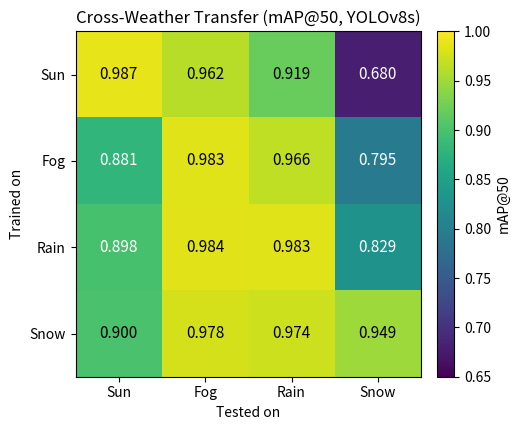

Python code for this plot:
"""Fig. 4 (bottom): YOLOv8s 4x4 cross-weather mAP50 matrix (values from eval_synthetic.py)."""
import numpy as np
import matplotlib.pyplot as plt

weathers = ["Sun", "Fog", "Rain", "Snow"]
M = np.array([
    [0.987, 0.962, 0.919, 0.680],   # train Sun
    [0.881, 0.983, 0.966, 0.795],   # train Fog
    [0.898, 0.984, 0.983, 0.829],   # train Rain
    [0.900, 0.978, 0.974, 0.949],   # train Snow
])
fig, ax = plt.subplots(figsize=(5.2, 4.4))
im = ax.imshow(M, cmap="viridis", vmin=0.65, vmax=1.0)
for i in range(4):
    for j in range(4):
        v = M[i, j]
        ax.text(j, i, f"{v:.3f}", ha="center", va="center",
                color="white" if v < 0.90 else "black", fontsize=11)
ax.set_xticks(range(4)); ax.set_xticklabels(weathers)
ax.set_yticks(range(4)); ax.set_yticklabels(weathers)
ax.set_xlabel("Tested on"); ax.set_ylabel("Trained on")
ax.set_title("Cross-Weather Transfer (mAP@50, YOLOv8s)")
fig.colorbar(im, ax=ax, fraction=0.046, pad=0.04).set_label("mAP@50")
plt.tight_layout()
plt.savefig("fig_asymmetry_y8s.pdf", bbox_inches="tight")
plt.savefig("fig_asymmetry_y8s.png", dpi=300, bbox_inches="tight")
print("saved fig_asymmetry_y8s (full 4x4)")
